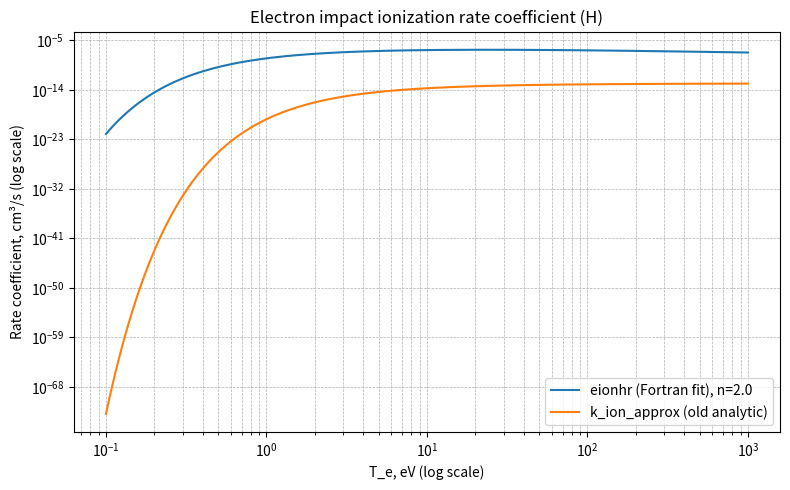

Python code for this plot:
import numpy as np
import matplotlib.pyplot as plt


RY_EV = 1.358e1  # энергия Ридберга, эВ (ry в исходном коде)


def eionhr(T_e: float, n: float) -> float:
    """
    Аналог подпрограммы eionhr из Fortran.

    Parameters
    ----------
    T_e : float
        Температура электронов в эВ (pt в исходном коде).
    n : float
        Главное квантовое число начального состояния (pcf(1)).

    Returns
    -------
    float
        Коэффициент скорости ионизации в см^3/с (prate).
    """
    if T_e <= 0.0:
        return 0.0

    an = n
    enion = RY_EV / (an * an)
    beta = enion / T_e
    power = -1.5

    numerator = 9.56e-06 * (T_e ** power) * np.exp(-beta)
    denominator = (
        beta ** 2.33
        + 4.38 * (beta ** 1.72)
        + 1.32 * beta
    )
    return float(numerator / denominator)

# TO-DO: remove this function
def k_ion_approx(Te: float) -> float:
    """Аппроксимация коэффициента ионизации H, см³/с (как в gdt_expander_model до изменений)."""
    return 5.0e-14 * np.sqrt(Te) * np.exp(-13.6 / Te) / (1 + np.sqrt(Te / 10.0))


if __name__ == "__main__":
    # Диапазон температур в эВ
    T_min, T_max = 0.1, 1e3
    T_values = np.logspace(np.log10(T_min), np.log10(T_max), 300)

    # Главное квантовое число (можно менять при необходимости)
    n = 2.0

    rates_eionhr = [eionhr(T, n) for T in T_values]
    rates_k_ion = [k_ion_approx(T) for T in T_values]

    plt.figure(figsize=(8, 5))
    plt.loglog(T_values, rates_eionhr, label=f"eionhr (Fortran fit), n={n}")
    plt.loglog(T_values, rates_k_ion, label="k_ion_approx (old analytic)")
    plt.xlabel("T_e, eV (log scale)")
    plt.ylabel("Rate coefficient, cm³/s (log scale)")
    plt.title("Electron impact ionization rate coefficient (H)")
    plt.grid(True, which="both", ls="--", lw=0.5)
    plt.legend()
    plt.tight_layout()
    plt.show()
